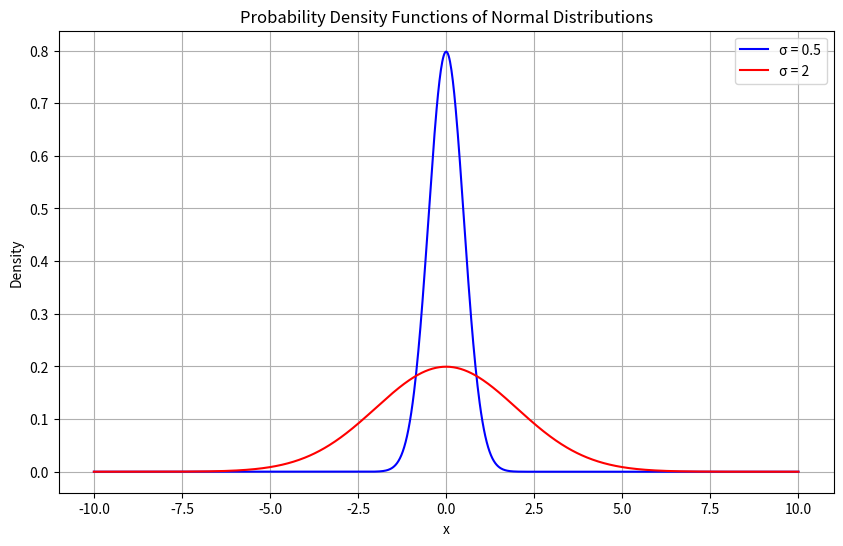

Python code for this plot:
import numpy as np
import matplotlib.pyplot as plt
from scipy.stats import norm

# Parameters for the normal distributions
mean = 0
std_dev1 = 0.5  # First standard deviation
std_dev2 = 2    # Second standard deviation

# Generate x values
x = np.linspace(-10, 10, 1000)

# Compute PDFs
pdf1 = norm.pdf(x, mean, std_dev1)
pdf2 = norm.pdf(x, mean, std_dev2)

# Plot both PDFs
plt.figure(figsize=(10, 6))
plt.plot(x, pdf1, label="σ = 0.5", color='blue')
plt.plot(x, pdf2, label="σ = 2", color='red')
plt.title("Probability Density Functions of Normal Distributions")
plt.xlabel("x")
plt.ylabel("Density")
plt.legend()
plt.grid()
plt.show()